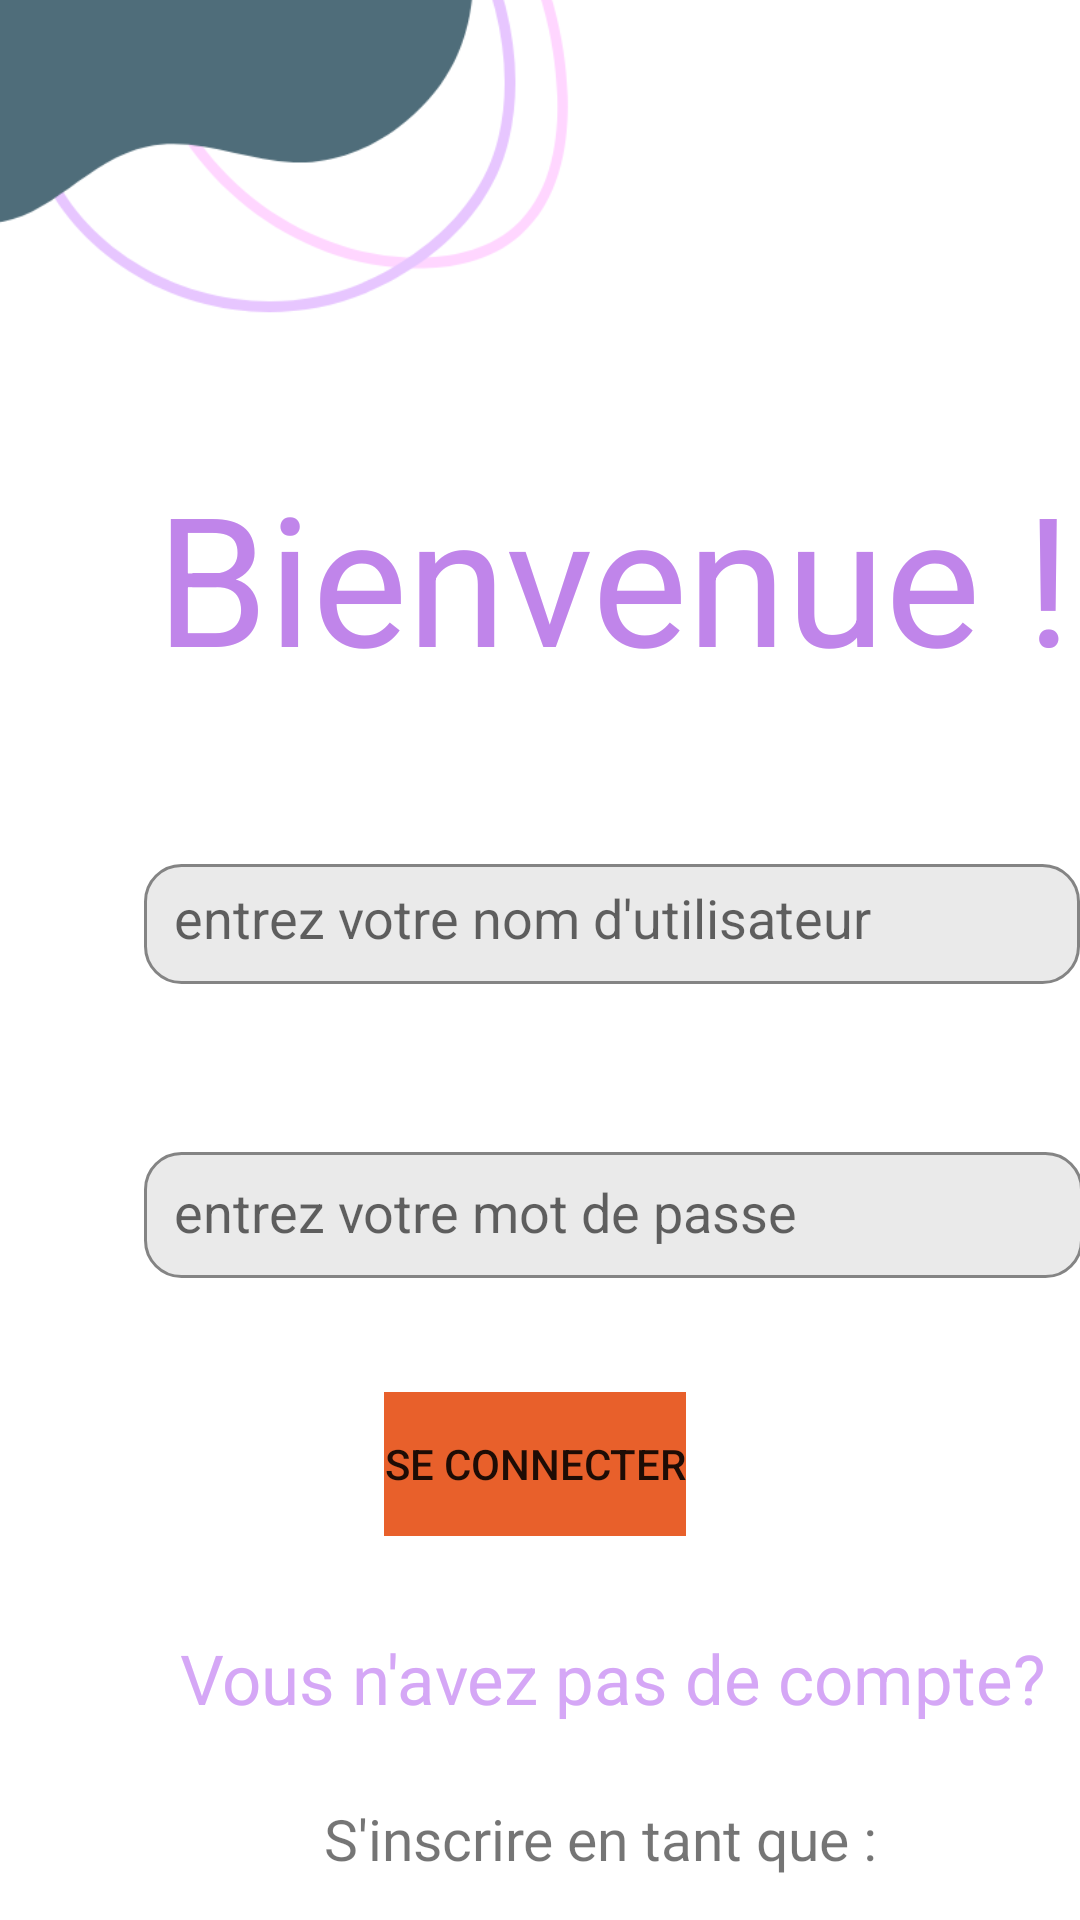

Android layout source for this screen:
<!-- AndroidManifest.xml: application theme Theme.Projetv2 -->
<!-- res/layout/activity_main.xml -->
<?xml version="1.0" encoding="utf-8"?>
<androidx.constraintlayout.widget.ConstraintLayout xmlns:android="http://schemas.android.com/apk/res/android"
    xmlns:app="http://schemas.android.com/apk/res-auto"
    xmlns:tools="http://schemas.android.com/tools"
    android:layout_width="match_parent"
    android:layout_height="match_parent"
    tools:context=".MainActivity">


    <ImageView
        android:id="@+id/imageView3"
        android:layout_width="wrap_content"
        android:layout_height="wrap_content"
        android:layout_marginEnd="16dp"
        android:layout_marginBottom="168dp"
        android:textSize="16dp"

        app:layout_constraintBottom_toBottomOf="parent"
        app:layout_constraintEnd_toEndOf="parent"
        app:srcCompat="@drawable/citation_jaune_carr__court_simple__1_" />

    <TextView
        android:id="@+id/textView2"
        android:layout_width="wrap_content"
        android:layout_height="wrap_content"
        android:layout_marginStart="52dp"
        android:layout_marginTop="152dp"
        android:text="Bienvenue ! "
        android:textSize="60dp"
        android:textColor="#C085EA"
        app:fontFamily="@font/abril_fatface"
        app:layout_constraintStart_toStartOf="parent"
        app:layout_constraintTop_toTopOf="parent" />

    <EditText
        android:id="@+id/username"
        android:layout_width="312dp"
        android:layout_height="40dp"
        android:layout_marginStart="48dp"
        android:layout_marginTop="288dp"
        android:background="@drawable/grey_background"
        android:ems="10"
        android:hint="entrez votre nom d'utilisateur"
        android:inputType="textPersonName"
        android:padding="10dp"
        app:layout_constraintStart_toStartOf="parent"
        app:layout_constraintTop_toTopOf="parent" />

    <EditText
        android:id="@+id/password"
        android:layout_width="313dp"
        android:layout_height="42dp"
        android:layout_marginStart="48dp"
        android:layout_marginTop="384dp"
        android:background="@drawable/grey_background"
        android:ems="10"
        android:padding="10dp"
        android:hint="entrez votre mot de passe"
        android:inputType="textPassword"
        app:layout_constraintStart_toStartOf="parent"
        app:layout_constraintTop_toTopOf="parent" />

    <Button
        android:id="@+id/buttonLogin"
        style="@style/Widget.AppCompat.Button.Borderless"
        android:layout_width="wrap_content"
        android:layout_height="wrap_content"
        android:layout_marginStart="128dp"
        android:layout_marginTop="464dp"
        android:background="#DD551E"
        android:text="Se connecter"
        app:backgroundTint="#E4E64E12"
        app:layout_constraintStart_toStartOf="parent"
        app:layout_constraintTop_toTopOf="parent" />

    <TextView
        android:id="@+id/textView"
        android:layout_width="wrap_content"
        android:layout_height="wrap_content"
        android:layout_marginStart="60dp"
        android:layout_marginTop="544dp"
        android:text="Vous n'avez pas de compte?"
        android:textColor="#D5A7F6"
        android:textSize="23dp"
        app:layout_constraintStart_toStartOf="parent"
        app:layout_constraintTop_toTopOf="parent" />

    <TextView
        android:id="@+id/bu"
        android:layout_width="wrap_content"
        android:layout_height="wrap_content"
        android:layout_marginStart="108dp"
        android:layout_marginTop="600dp"
        android:text="S'inscrire en tant que : "
        android:textSize="19dp"
        app:backgroundTint="#E24F6D7A"
        app:layout_constraintStart_toStartOf="parent"
        app:layout_constraintTop_toTopOf="parent" />

    <TextView
        android:id="@+id/tv_association"
        android:layout_width="wrap_content"
        android:layout_height="wrap_content"
        android:layout_marginStart="260dp"
        android:layout_marginTop="648dp"
        android:text="Association >> "
        android:textColor="#E22A7595"
        android:textSize="16dp"
        app:backgroundTint="#E24F6D7A"
        app:layout_constraintStart_toStartOf="parent"
        app:layout_constraintTop_toTopOf="parent" />

    <TextView
        android:id="@+id/tv_benv_don"
        android:layout_width="wrap_content"
        android:layout_height="wrap_content"
        android:layout_marginStart="48dp"
        android:layout_marginTop="648dp"
        android:text="Bénévole / Donnateur >> "
        android:textColor="#E22A7595"
        android:textSize="16dp"
        app:layout_constraintStart_toStartOf="parent"
        app:layout_constraintTop_toTopOf="parent" />
</androidx.constraintlayout.widget.ConstraintLayout>
<!-- resources referenced by this layout -->
<resources>
  <!-- drawable citation_jaune_carr__court_simple__1_: png bitmap (drawable, 17214 bytes) -->
  <!-- drawable grey_background (drawable) -->
  <?xml version="1.0" encoding="utf-8"?>
  <selector xmlns:android="http://schemas.android.com/apk/res/android">
  <item>
      <shape android:shape="rectangle">
          <solid android:color="#eaeaea"/>
          <corners android:radius="12dp"/>
          <stroke android:color="#848484" android:width="1dp"/>
      </shape>
  </item>
  </selector>
  <style name="Theme.Projetv2" parent="Theme.MaterialComponents.DayNight.DarkActionBar">
          
          <item name="colorPrimary">@color/purple_500</item>
          <item name="colorPrimaryVariant">@color/purple_700</item>
          <item name="colorOnPrimary">@color/white</item>
          
          <item name="colorSecondary">@color/teal_200</item>
          <item name="colorSecondaryVariant">@color/teal_700</item>
          <item name="colorOnSecondary">@color/black</item>
          
          <item name="android:statusBarColor" tools:targetApi="l">?attr/colorPrimaryVariant</item>
          
      </style>
  <!-- not gathered from this repository: default colours our renderer supplied (Android Studio template values) -->
  <color name="purple_500">#FF6200EE</color>
  <color name="purple_700">#FF3700B3</color>
  <color name="teal_200">#FF03DAC5</color>
  <color name="teal_700">#FF018786</color>
  <color name="black">#FF000000</color>
  <color name="white">#FFFFFFFF</color>
</resources>
